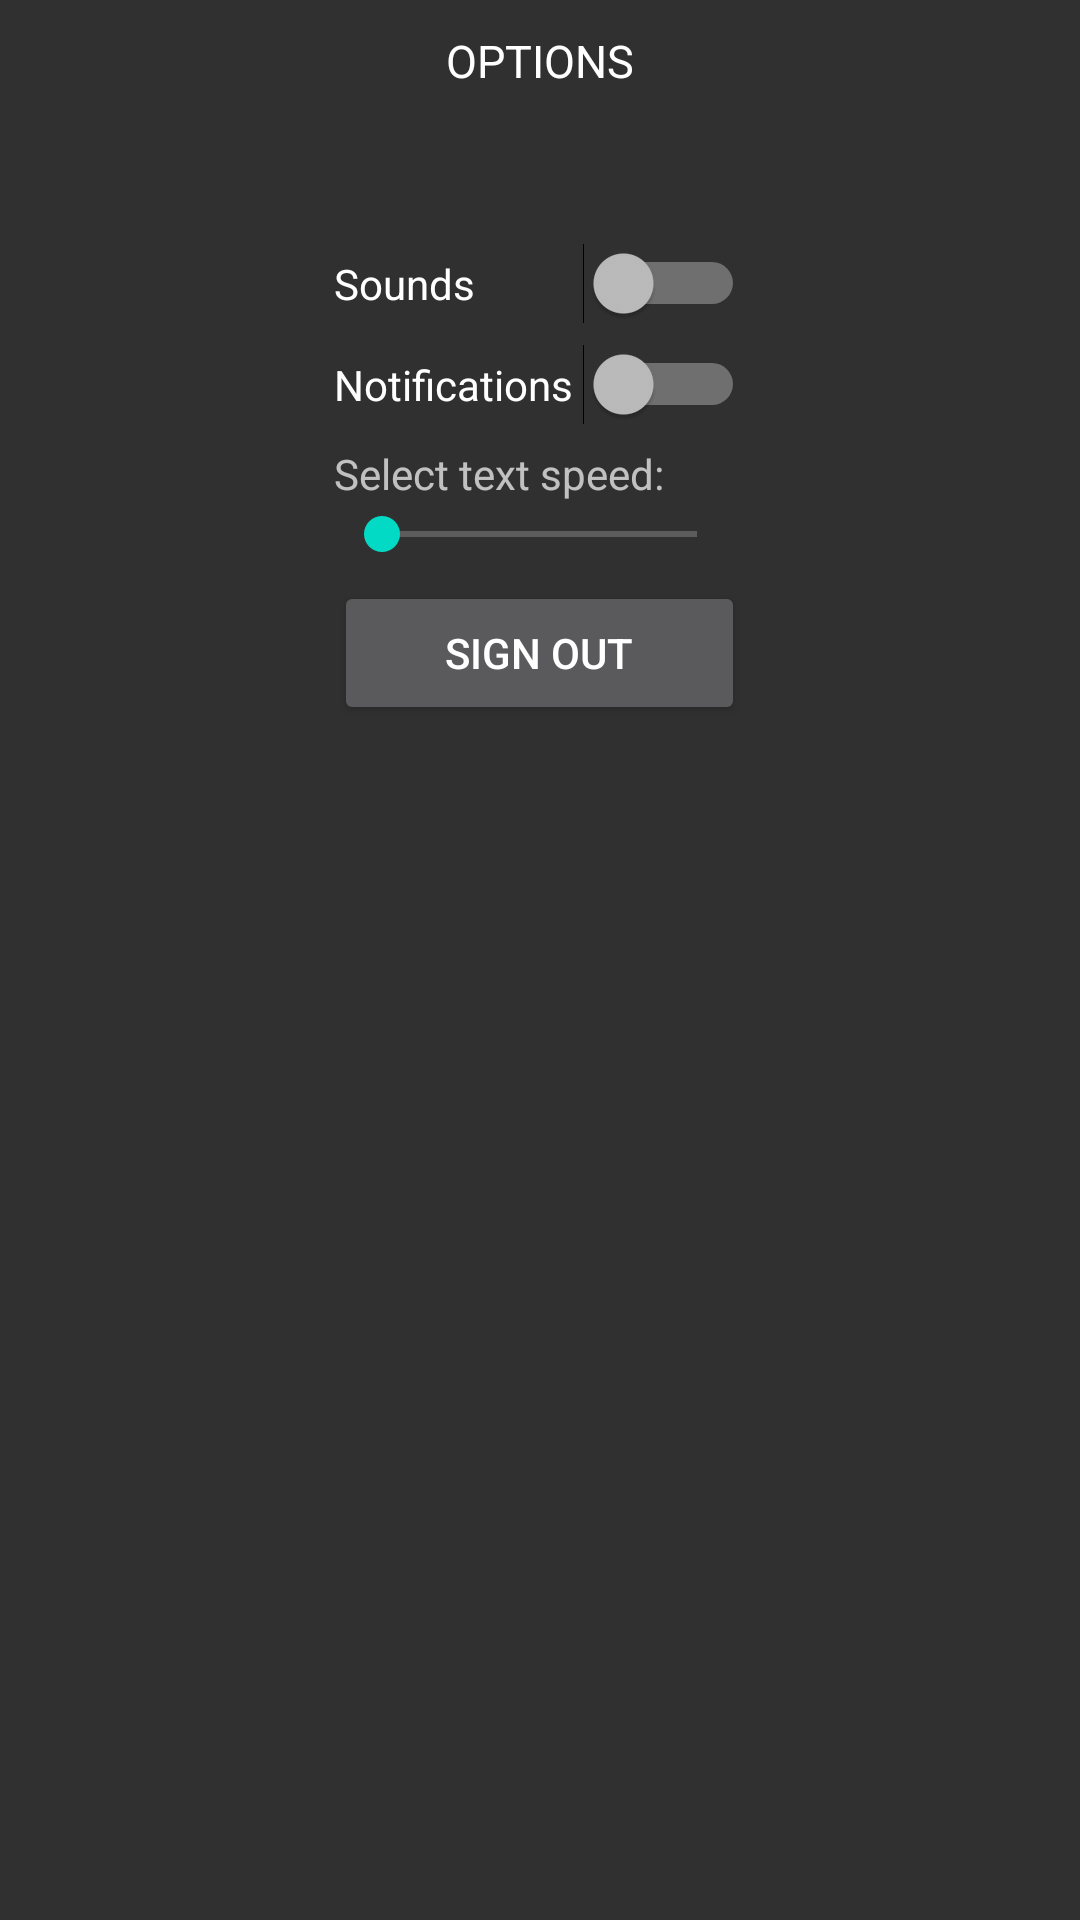

Produce the Android XML layout that renders to this screen, including the resource entries it uses.
<!-- AndroidManifest.xml: application theme AppTheme -->
<!-- res/layout/options_dialog.xml -->
<?xml version="1.0" encoding="utf-8"?>
<LinearLayout xmlns:android="http://schemas.android.com/apk/res/android"
    android:layout_width="match_parent"
    android:layout_height="match_parent"
    android:orientation="vertical" >

    <TextView
        android:id="@+id/txt_dia"
        android:layout_width="wrap_content"
        android:layout_height="51dp"
        android:lines="4"
        android:layout_gravity="center"
        android:gravity="center_horizontal"
        android:layout_margin="10dp"
        android:text="@string/dialog_text"
        android:textColor="@android:color/white"
        android:textSize="15dp"/>

    <LinearLayout
        android:layout_width="wrap_content"
        android:layout_height="wrap_content"
        android:layout_gravity="center"
        android:orientation="vertical"
        android:padding="30px">


        <Switch
            android:text="@string/soundSwitch_text"
            android:layout_width="match_parent"
            android:layout_height="wrap_content"
            android:id="@+id/soundSwitch"
            android:layout_marginBottom="20px" />

        <Switch
            android:text="@string/notifSwitch_text"
            android:layout_width="match_parent"
            android:layout_height="wrap_content"
            android:id="@+id/notifSwitch"
            android:layout_marginBottom="20px"
            android:switchPadding="10px" />

        <TextView
            android:layout_width="match_parent"
            android:layout_height="wrap_content"
            android:text="@string/speedBar_text"
            android:id="@+id/speedBarText"
            android:layout_marginBottom="5px" />

        <SeekBar
            android:layout_width="match_parent"
            android:layout_height="wrap_content"
            android:id="@+id/speedBar"
            android:layout_marginBottom="20px" />

        <Button
            android:text="@string/signOut_text"
            android:layout_width="match_parent"
            android:id="@+id/signOutBtn"
            android:layout_height="wrap_content" />

    </LinearLayout>



</LinearLayout>
<!-- resources referenced by this layout -->
<resources>
  <string name="dialog_text">OPTIONS</string>
  <string name="notifSwitch_text">Notifications</string>
  <string name="signOut_text">Sign Out</string>
  <string name="soundSwitch_text">Sounds</string>
  <string name="speedBar_text">Select text speed:</string>
  <style name="AppTheme" parent="Theme.AppCompat.NoActionBar">
          
          <item name="colorPrimary">@color/colorPrimary</item>
          <item name="colorPrimaryDark">@color/colorPrimaryDark</item>
          <item name="colorAccent">@color/colorAccent</item>
      </style>
  <!-- not gathered from this repository: default colours our renderer supplied (Android Studio template values) -->
  <color name="colorPrimary">#FF6200EE</color>
  <color name="colorPrimaryDark">#FF3700B3</color>
  <color name="colorAccent">#FF03DAC5</color>
</resources>
